Dataset: pablos_sitting_posture_folder_v1 (GitHub, Veleiroo/Proyecto-Integrador-I). Classes: backward bad posture, backward bad posture good posture, forward bad posture, forward bad posture good posture, good posture.

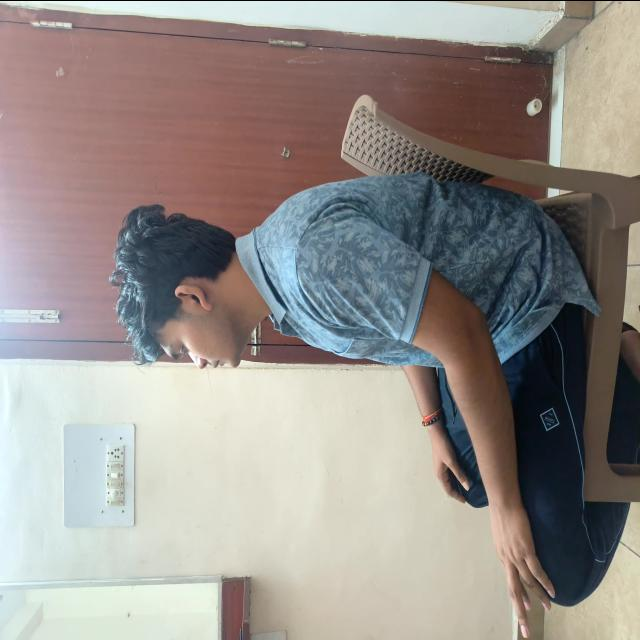
Label: good posture

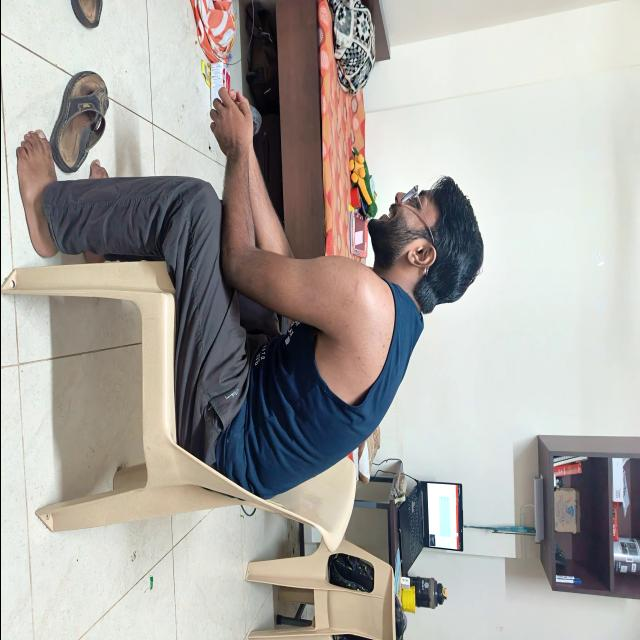
Label: backward bad posture

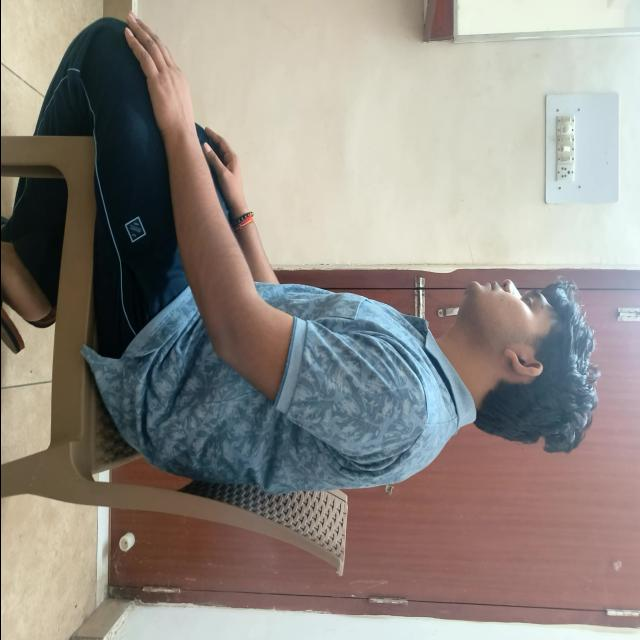
Label: good posture

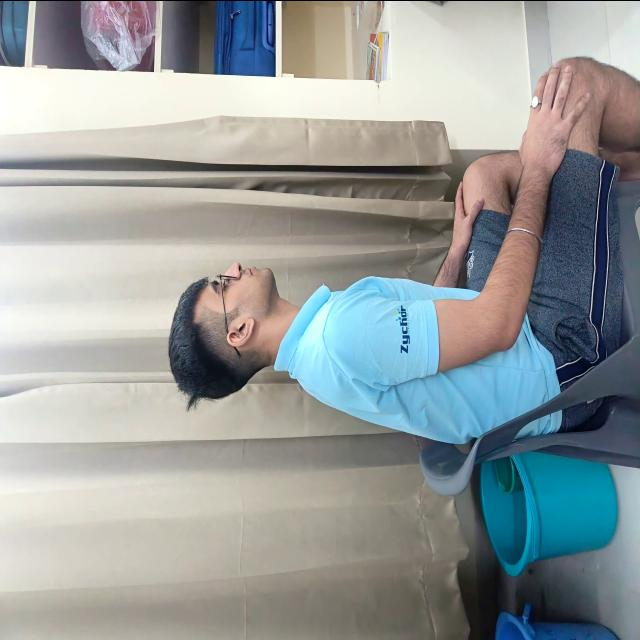
Label: good posture

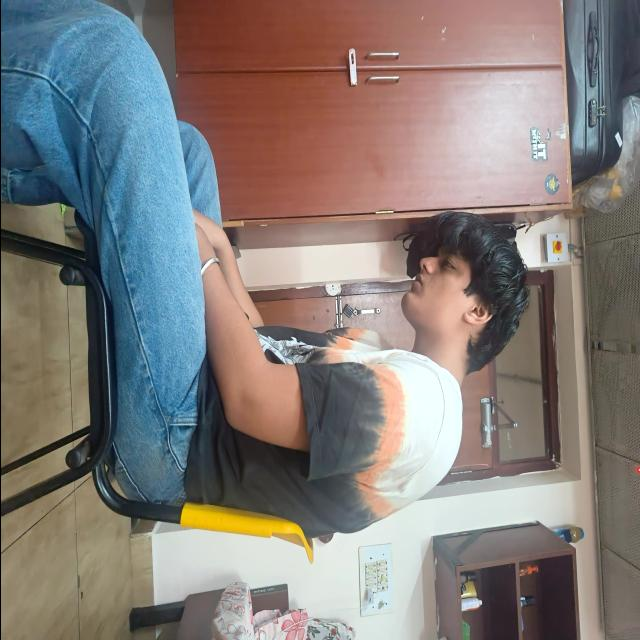
Label: forward bad posture

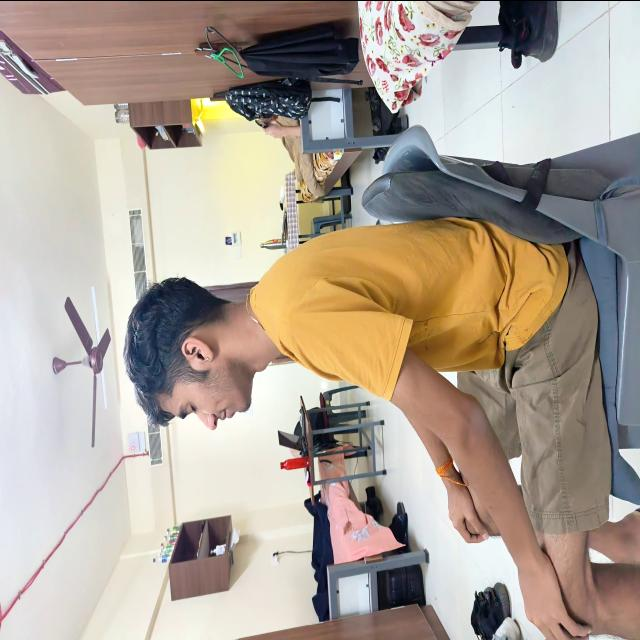
Label: good posture
